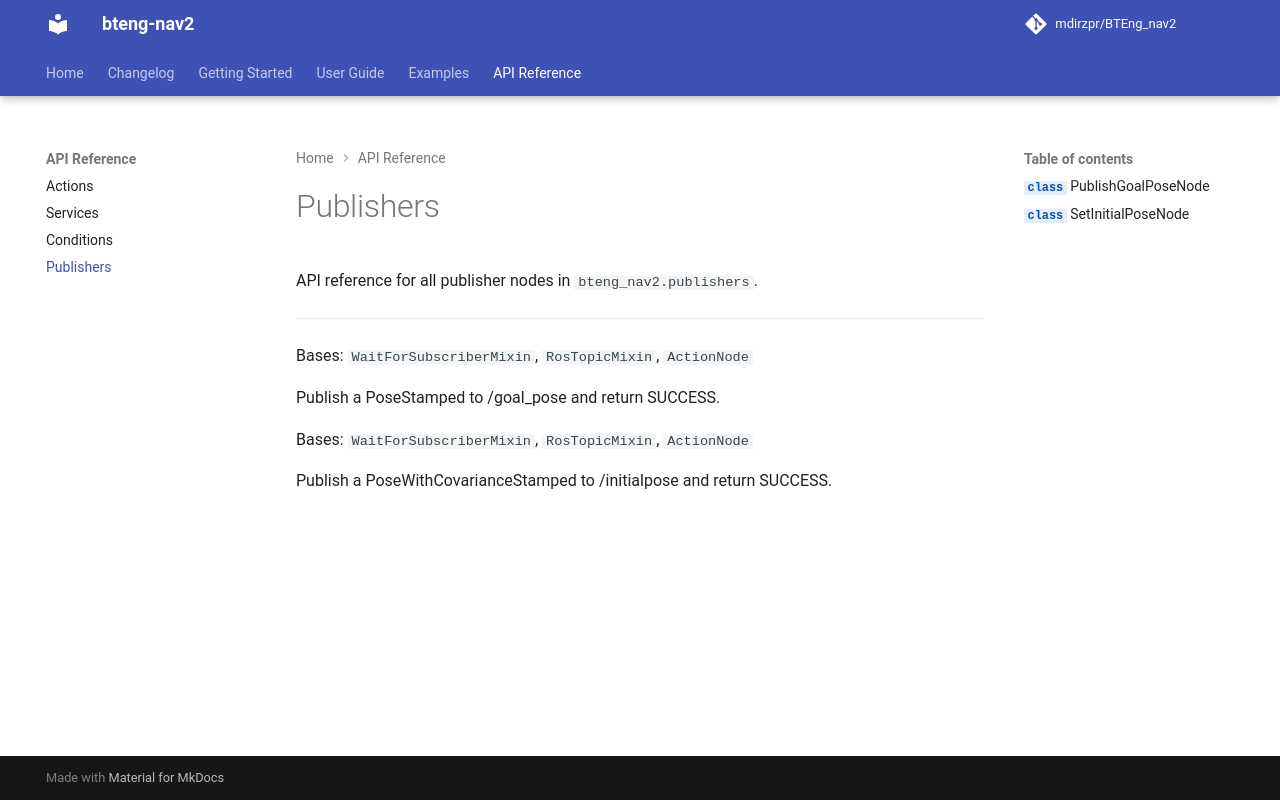

repository: BTEng-dev/bteng-nav2 · page: reference/publishers/index.html · generator: mkdocs

# Publishers

API reference for all publisher nodes in `bteng_nav2.publishers`.

---

::: bteng_nav2.publishers.goal.PublishGoalPoseNode

::: bteng_nav2.publishers.localization.SetInitialPoseNode
